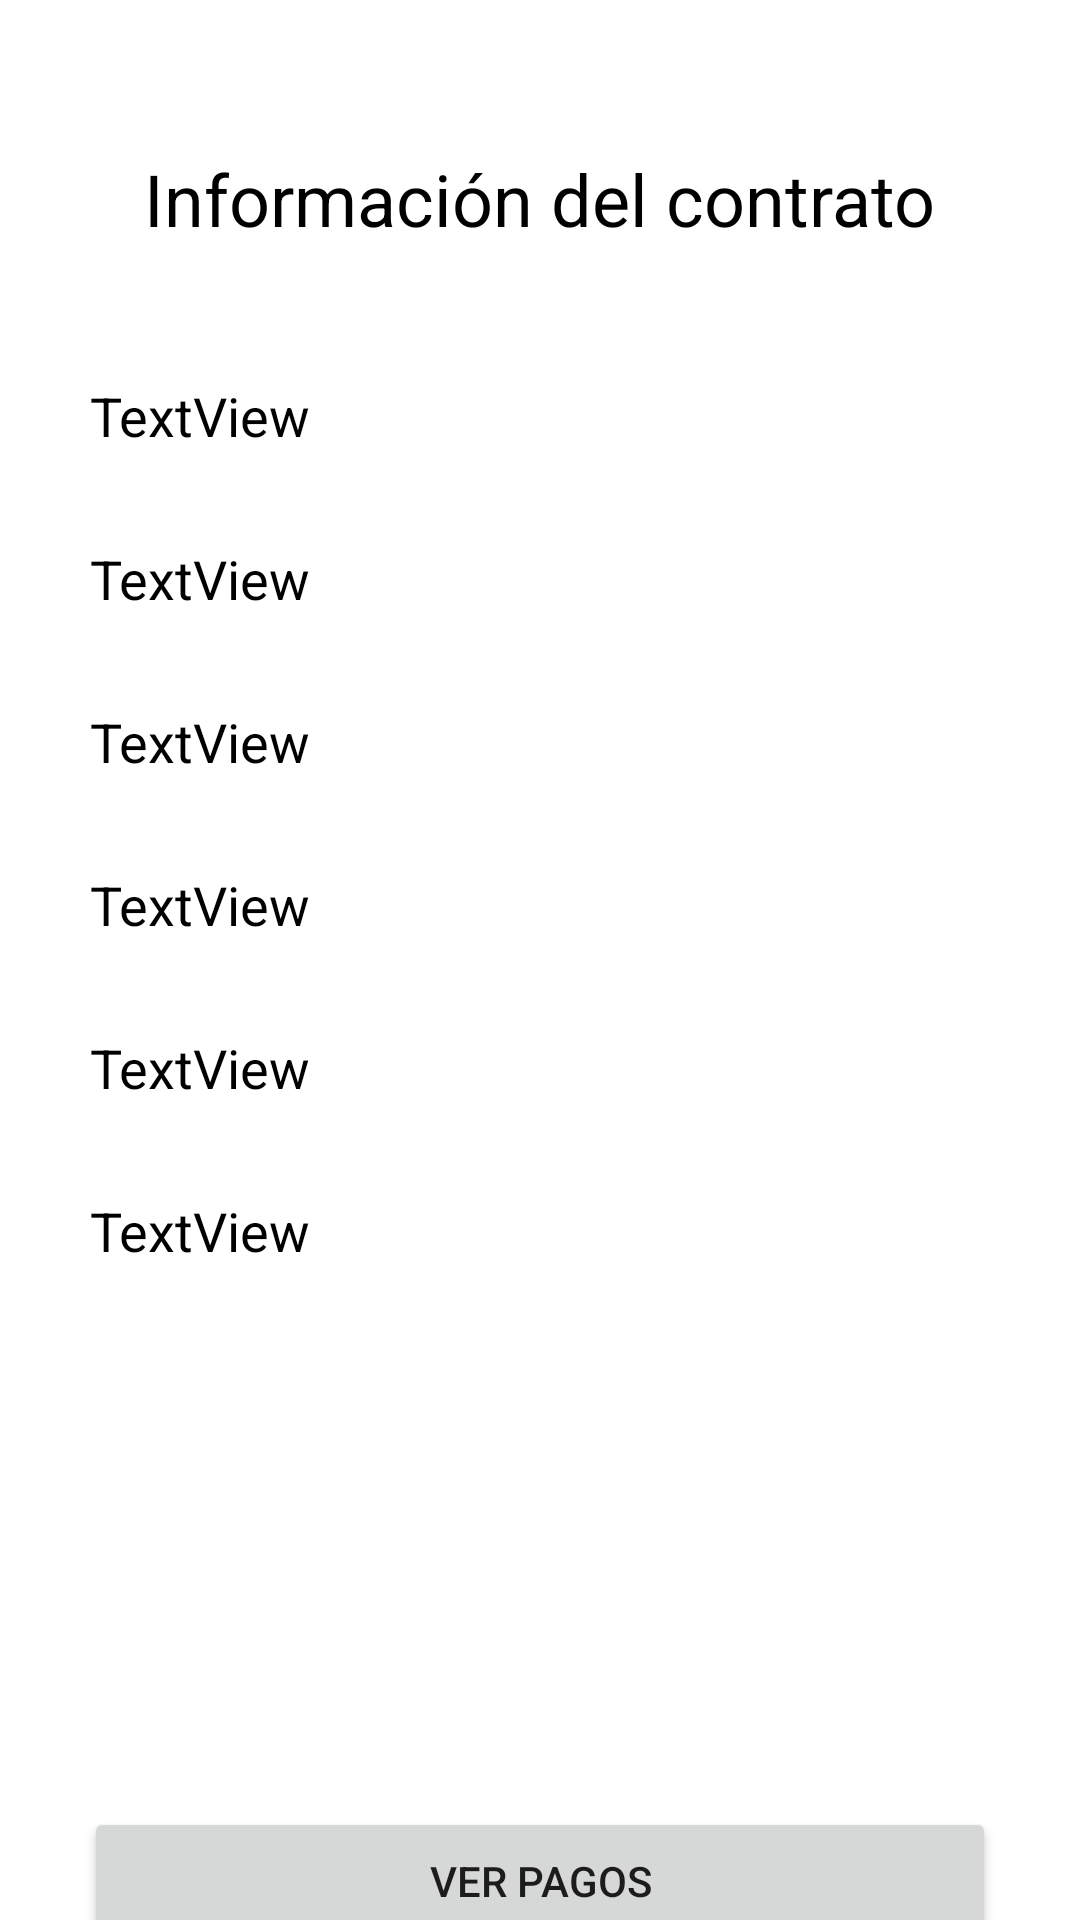

Layout XML and referenced resources for this Android screen:
<!-- AndroidManifest.xml: application theme Theme.InmobiliariaTanuz -->
<!-- res/layout/detalles_contrato_fragment.xml -->
<?xml version="1.0" encoding="utf-8"?>
<androidx.constraintlayout.widget.ConstraintLayout xmlns:android="http://schemas.android.com/apk/res/android"
    xmlns:app="http://schemas.android.com/apk/res-auto"
    xmlns:tools="http://schemas.android.com/tools"
    android:layout_width="match_parent"
    android:layout_height="match_parent"
    tools:context=".ui.Contratos.DetallesContratoFragment">

    <TextView
        android:id="@+id/textView30"
        android:layout_width="wrap_content"
        android:layout_height="wrap_content"
        android:layout_marginTop="50dp"
        android:text="Información del contrato"
        android:textColor="@color/black"
        android:textSize="24sp"
        app:layout_constraintEnd_toEndOf="parent"
        app:layout_constraintHorizontal_bias="0.498"
        app:layout_constraintStart_toStartOf="parent"
        app:layout_constraintTop_toTopOf="parent" />

    <TextView
        android:id="@+id/tvCodigoCont"
        android:layout_width="wrap_content"
        android:layout_height="wrap_content"
        android:layout_marginTop="44dp"
        android:layout_marginStart="30dp"
        android:text="TextView"
        android:textColor="@android:color/black"
        android:textSize="18sp"
        app:layout_constraintStart_toStartOf="parent"
        app:layout_constraintTop_toBottomOf="@+id/textView30" />

    <TextView
        android:id="@+id/tvFechInicio"
        android:layout_width="wrap_content"
        android:layout_height="wrap_content"
        android:layout_marginTop="30dp"
        android:layout_marginStart="30dp"
        android:text="TextView"
        android:textColor="@android:color/black"
        android:textSize="18sp"
        app:layout_constraintStart_toStartOf="parent"
        app:layout_constraintTop_toBottomOf="@+id/tvCodigoCont" />

    <TextView
        android:id="@+id/tvFechFin"
        android:layout_width="wrap_content"
        android:layout_height="wrap_content"
        android:layout_marginTop="30dp"
        android:layout_marginStart="30dp"
        android:text="TextView"
        android:textColor="@android:color/black"
        android:textSize="18sp"
        app:layout_constraintStart_toStartOf="parent"
        app:layout_constraintTop_toBottomOf="@+id/tvFechInicio" />

    <TextView
        android:id="@+id/tvPrecioAlq"
        android:layout_width="wrap_content"
        android:layout_height="wrap_content"
        android:layout_marginTop="30dp"
        android:layout_marginStart="30dp"
        android:text="TextView"
        android:textColor="@android:color/black"
        android:textSize="18sp"
        app:layout_constraintStart_toStartOf="parent"
        app:layout_constraintTop_toBottomOf="@+id/tvFechFin" />

    <TextView
        android:id="@+id/tvInquilino"
        android:layout_width="wrap_content"
        android:layout_height="wrap_content"
        android:layout_marginTop="30dp"
        android:layout_marginStart="30dp"
        android:text="TextView"
        android:textColor="@android:color/black"
        android:textSize="18sp"
        app:layout_constraintStart_toStartOf="parent"
        app:layout_constraintTop_toBottomOf="@+id/tvPrecioAlq" />

    <TextView
        android:id="@+id/tvInmueble"
        android:layout_width="wrap_content"
        android:layout_height="wrap_content"
        android:layout_marginTop="30dp"
        android:layout_marginStart="30dp"
        android:text="TextView"
        android:textColor="@android:color/black"
        android:textSize="18sp"
        app:layout_constraintStart_toStartOf="parent"
        app:layout_constraintTop_toBottomOf="@+id/tvInquilino" />

    <Button
        android:id="@+id/btPagos"
        android:layout_width="304dp"
        android:layout_height="49dp"
        android:layout_marginTop="520dp"
        android:text="Ver Pagos"
        app:layout_constraintEnd_toEndOf="parent"
        app:layout_constraintStart_toStartOf="parent"
        app:layout_constraintTop_toBottomOf="@+id/textView30" />

</androidx.constraintlayout.widget.ConstraintLayout>
<!-- resources referenced by this layout -->
<resources>
  <color name="black">#FF000000</color>
  <style name="Theme.InmobiliariaTanuz" parent="Theme.MaterialComponents.DayNight.DarkActionBar">
          
          <item name="colorPrimary">@android:color/holo_orange_dark</item>
          <item name="colorPrimaryVariant">@android:color/holo_orange_light</item>
          <item name="colorOnPrimary">@color/white</item>
          
          <item name="colorSecondary">@android:color/holo_red_light</item>
          <item name="colorSecondaryVariant">@android:color/holo_orange_light</item>
          <item name="colorOnSecondary">@color/black</item>
          
          <item name="android:statusBarColor" tools:targetApi="l">?attr/colorPrimaryVariant</item>
          
      </style>
  <color name="white">#FFFFFFFF</color>
</resources>
